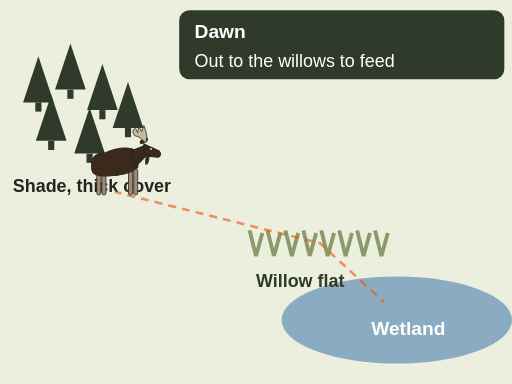
t = 0.00 s
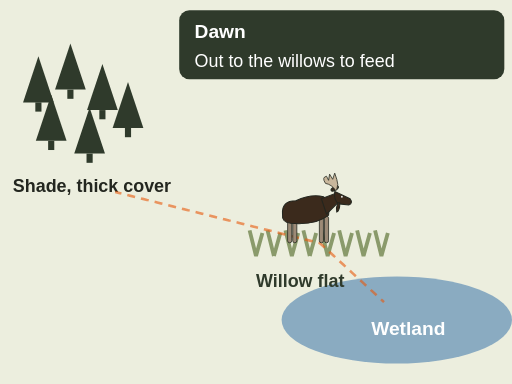
t = 1.80 s
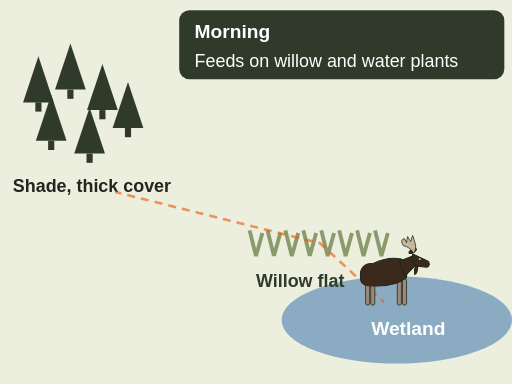
t = 3.49 s
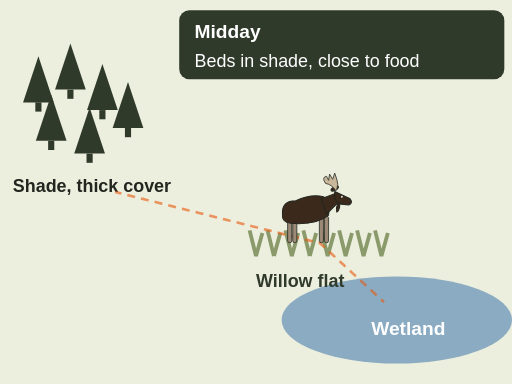
t = 5.40 s
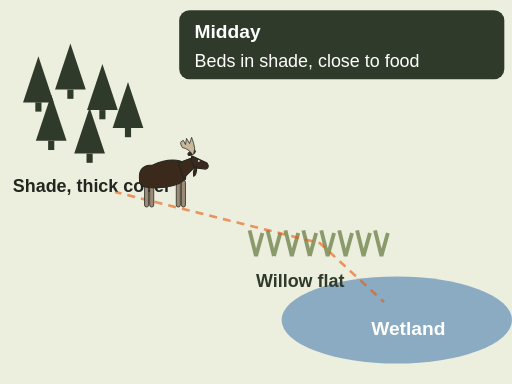
t = 7.09 s
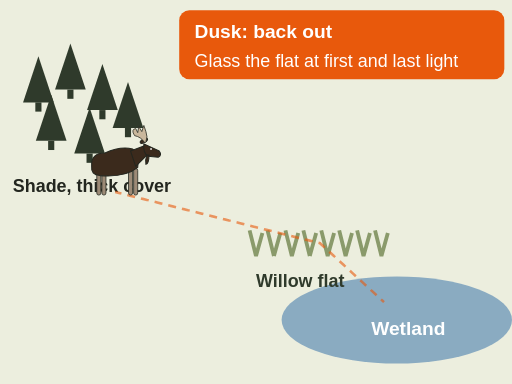
t = 9.00 s

The animated SVG that drew these frames (rendered in a browser with its animation timeline set to each time). Animation: 9 SMIL elements (animateMotion=1,set=8); one cycle of 9.00 s.

<svg xmlns="http://www.w3.org/2000/svg" viewBox="0 0 400 300" font-family="sans-serif" role="img" aria-label="Animation of a moose day in October, top view. At dawn the moose walks out of thick timber to a willow flat beside a wetland and feeds on willow and water plants. By midday it beds in shade or thick cover close to the food. At dusk it comes back out. Lesson: glass the willow flat at first and last light.">
<rect x="0" y="0" width="400" height="300" fill="#fffaf0"/>
<rect x="0" y="0" width="400" height="300" fill="#dfe6d3" opacity=".6"/><polygon points="18.0,80 30,44.0 42.0,80" fill="#2f3a2b"/><rect x="27.6" y="80" width="4.8" height="7.199999999999999" fill="#2f3a2b"/><polygon points="43.0,70 55,34.0 67.0,70" fill="#2f3a2b"/><rect x="52.6" y="70" width="4.8" height="7.199999999999999" fill="#2f3a2b"/><polygon points="68.0,86 80,50.0 92.0,86" fill="#2f3a2b"/><rect x="77.6" y="86" width="4.8" height="7.199999999999999" fill="#2f3a2b"/><polygon points="28.0,110 40,74.0 52.0,110" fill="#2f3a2b"/><rect x="37.6" y="110" width="4.8" height="7.199999999999999" fill="#2f3a2b"/><polygon points="58.0,120 70,84.0 82.0,120" fill="#2f3a2b"/><rect x="67.6" y="120" width="4.8" height="7.199999999999999" fill="#2f3a2b"/><polygon points="88.0,100 100,64.0 112.0,100" fill="#2f3a2b"/><rect x="97.6" y="100" width="4.8" height="7.199999999999999" fill="#2f3a2b"/><text x="10" y="150" font-size="14" font-weight="bold" fill="#23261f" text-anchor="start">Shade, thick cover</text><ellipse cx="310" cy="250" rx="90" ry="34" fill="#4a7fb0" opacity=".6"/><text x="290" y="262" font-size="15" font-weight="bold" fill="#fff" text-anchor="start">Wetland</text><path d="M200 200 l-5 -20 M200 200 l5 -18" stroke="#8a9a6b" stroke-width="3"/><path d="M214 200 l-5 -20 M214 200 l5 -18" stroke="#8a9a6b" stroke-width="3"/><path d="M228 200 l-5 -20 M228 200 l5 -18" stroke="#8a9a6b" stroke-width="3"/><path d="M242 200 l-5 -20 M242 200 l5 -18" stroke="#8a9a6b" stroke-width="3"/><path d="M256 200 l-5 -20 M256 200 l5 -18" stroke="#8a9a6b" stroke-width="3"/><path d="M270 200 l-5 -20 M270 200 l5 -18" stroke="#8a9a6b" stroke-width="3"/><path d="M284 200 l-5 -20 M284 200 l5 -18" stroke="#8a9a6b" stroke-width="3"/><path d="M298 200 l-5 -20 M298 200 l5 -18" stroke="#8a9a6b" stroke-width="3"/><text x="200" y="224" font-size="14" font-weight="bold" fill="#2f3a2b" text-anchor="start">Willow flat</text><path id="sa-moose-day-p" d="M90 150 L250 190 L300 236 L250 190 L90 150" fill="none" stroke="#e8590c" stroke-width="2" stroke-dasharray="5 6" opacity=".6"/><g><g transform="translate(0 -20)"><g><g transform="translate(0 0) scale(0.4 0.4)"><rect x="-36" y="4" width="8" height="52" rx="4.0" fill="#9c8a76" stroke="#23261f" stroke-width="1.5"/><rect x="-26" y="4" width="8" height="52" rx="4.0" fill="#9c8a76" stroke="#23261f" stroke-width="1.5"/><rect x="26" y="4" width="8" height="52" rx="4.0" fill="#9c8a76" stroke="#23261f" stroke-width="1.5"/><rect x="36" y="4" width="8" height="52" rx="4.0" fill="#9c8a76" stroke="#23261f" stroke-width="1.5"/><path d="M-46 0 Q-48 -26 -20 -26 Q10 -40 34 -34 Q48 -26 44 2 Q20 22 -30 18 Q-48 16 -46 0 Z" fill="#3b2a1c" stroke="#23261f" stroke-width="2"/><path d="M30 -30 L56 -40 L66 -26 L40 0 Z" fill="#3b2a1c" stroke="#23261f" stroke-width="2" stroke-linejoin="round"/><path d="M56 -44 L86 -30 Q92 -22 84 -18 L64 -20 Q54 -26 56 -44 Z" fill="#3b2a1c" stroke="#23261f" stroke-width="2" stroke-linejoin="round"/><path d="M66 -22 Q66 -6 60 -4 Q58 -12 62 -22 Z" fill="#3b2a1c" stroke="#23261f" stroke-width="2"/><ellipse cx="56" cy="-50" rx="8" ry="3.5" transform="rotate(-30 56 -50)" fill="#3b2a1c" stroke="#23261f" stroke-width="2"/><circle cx="70" cy="-34" r="1.8" fill="#eee"/><path d="M58 -46 Q50 -58 38 -60 Q30 -72 40 -74 L44 -66 L46 -78 L52 -68 L56 -80 L60 -68 Q64 -58 60 -48 Z" fill="#c9b79c" stroke="#23261f" stroke-width="1.5" stroke-linejoin="round"/></g><set attributeName="transform" to="scale(-1 1)" begin="5s"/></g></g><animateMotion dur="9s" fill="freeze" keyPoints="0;0.33;0.5;0.5;0.67;1;1" keyTimes="0;0.2;0.35;0.5;0.6;0.85;1" calcMode="linear"><mpath href="#sa-moose-day-p"/></animateMotion></g><g opacity="1"><set attributeName="opacity" to="1" begin="0s"/><set attributeName="opacity" to="0" begin="1.8s"/><rect x="140" y="8" width="254" height="54" rx="8" fill="#2f3a2b"/><text x="152" y="30" font-size="15" font-weight="bold" fill="#fff" text-anchor="start">Dawn</text><text x="152" y="52" font-size="14" fill="#fff" text-anchor="start">Out to the willows to feed</text></g><g opacity="0"><set attributeName="opacity" to="1" begin="1.8s"/><set attributeName="opacity" to="0" begin="4.5s"/><rect x="140" y="8" width="254" height="54" rx="8" fill="#2f3a2b"/><text x="152" y="30" font-size="15" font-weight="bold" fill="#fff" text-anchor="start">Morning</text><text x="152" y="52" font-size="14" fill="#fff" text-anchor="start">Feeds on willow and water plants</text></g><g opacity="0"><set attributeName="opacity" to="1" begin="4.5s"/><set attributeName="opacity" to="0" begin="7.6s"/><rect x="140" y="8" width="254" height="54" rx="8" fill="#2f3a2b"/><text x="152" y="30" font-size="15" font-weight="bold" fill="#fff" text-anchor="start">Midday</text><text x="152" y="52" font-size="14" fill="#fff" text-anchor="start">Beds in shade, close to food</text></g><g opacity="0"><set attributeName="opacity" to="1" begin="7.6s"/><rect x="140" y="8" width="254" height="54" rx="8" fill="#e8590c"/><text x="152" y="30" font-size="15" font-weight="bold" fill="#fff" text-anchor="start">Dusk: back out</text><text x="152" y="52" font-size="14" fill="#fff" text-anchor="start">Glass the flat at first and last light</text></g>
</svg>
